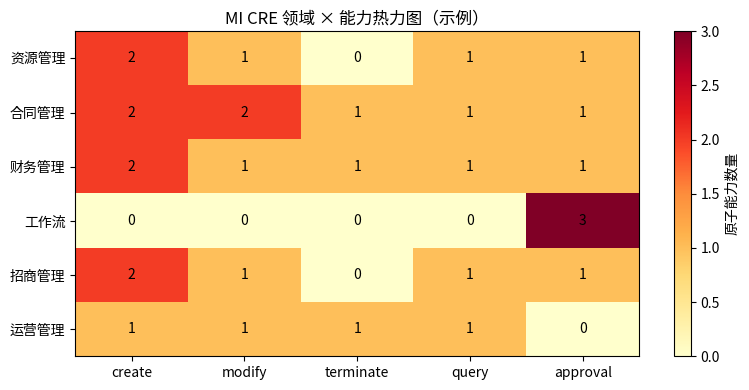

Reproduce this figure in Python. (Note: this script raises an exception after producing the figure.)
from dataclasses import dataclass, field

@dataclass
class OntologyCapability:
    name: str
    domain: str
    description: str
    actor: str
    input_fields: list[str]
    precondition: list[str]
    effect: list[str]
    governed_by: str

caps = [
    OntologyCapability("space.split", "资源管理", "拆分铺位", "招商",
                        ["source_space_id", "target_spaces"],
                        ["source.status == vacant", "no_active_lease(source)"],
                        ["create target_spaces"],
                        "workflow-approvals"),
    OntologyCapability("lease.create", "合同管理", "创建租赁合同", "招商",
                        ["merchant_id", "resource_id", "terms"],
                        ["resource.status == available"],
                        ["occupancy-effect", "financial-effect"],
                        "workflow-approvals"),
    OntologyCapability("lease.terminate", "合同管理", "终止合同", "运营",
                        ["contract_id", "termination_type"],
                        ["inspection completed"],
                        ["occupancy-effect", "financial-effect"],
                        "workflow-approvals"),
    OntologyCapability("billing.generate", "财务管理", "生成账单", "财务",
                        ["contract_id", "period"],
                        ["contract.status == active"],
                        ["financial-effect"],
                        "none"),
    OntologyCapability("approval.submit", "工作流", "提交审批", "any",
                        ["business_type", "payload"],
                        [],
                        ["state-transition-effect"],
                        "K2/BPM"),
]

for c in caps:
    print(f"  {c.name:<18} domain={c.domain}")
    print(f"    precondition: {' ∧ '.join(c.precondition) or '无'}")
    print()

@dataclass
class SkillRelease:
    name: str
    capability_ref: str
    trigger_event: str
    provider: str

skill_releases = [
    SkillRelease("创建租赁合同", "lease.create", "招商签约", "MI.lease-management"),
    SkillRelease("合同终止清算", "lease.terminate", "终止申请审批通过", "MI.lease-management"),
    SkillRelease("出账操作", "billing.generate", "账期触发", "MI.billing"),
    SkillRelease("铺位拆合操作", "space.split", "招商需求", "MI.space-management"),
    SkillRelease("审批提交", "approval.submit", "业务操作触发", "K2/BPM"),
]

print("BCM Capability → Ontology Capability → SkillRelease 映射：")
print(f"{'SkillRelease':<14} {'Ontology Cap':<18} {'Provider':<20}")
print("-" * 55)
for s in skill_releases:
    print(f"{s.name:<14} {s.capability_ref:<18} {s.provider:<20}")

# Agent 检查：当前状态下可调用哪些 Capability
def available_capabilities(caps, state_facts):
    available = []
    for c in caps:
        ok = True
        for pre in c.precondition:
            # 简化求值
            if "status == " in pre:
                _, val = pre.split("status == ")
                key = c.input_fields[0].split("_")[0]
                if state_facts.get(key) != val.strip():
                    ok = False
            elif "no_active" in pre:
                if state_facts.get("active_lease", True):
                    ok = False
        if ok:
            available.append(c.name)
    return available

# 场景：A101 空置、无活跃合同
state = {"resource": "vacant", "active_lease": False}
avail = available_capabilities(caps, state)
print(f"A101 空置时可用能力: {avail}")

# 场景：A101 使用中、有活跃合同
state2 = {"resource": "in-use", "active_lease": True}
avail2 = available_capabilities(caps, state2)
print(f"A101 使用中可用能力: {avail2}")
print("\nAgent 不能直接创建合同到使用中的铺位（precondition 不满足）")

import matplotlib.pyplot as plt
from matplotlib import font_manager
font_manager.fontManager.addfont("/usr/share/fonts/opentype/noto/NotoSansCJK-Regular.ttc")
font_name = font_manager.FontProperties(fname="/usr/share/fonts/opentype/noto/NotoSansCJK-Regular.ttc").get_name()
plt.rcParams["font.family"] = font_name
plt.rcParams["axes.unicode_minus"] = False

import numpy as np

domains = ["资源管理", "合同管理", "财务管理", "工作流", "招商管理", "运营管理"]
cap_groups = ["create", "modify", "terminate", "query", "approval"]
# 模拟热力图数据
heatmap = np.array([
    [2,1,0,1,1],  # 资源
    [2,2,1,1,1],  # 合同
    [2,1,1,1,1],  # 财务
    [0,0,0,0,3],  # 工作流
    [2,1,0,1,1],  # 招商
    [1,1,1,1,0],  # 运营
])

fig, ax = plt.subplots(figsize=(8, 4))
im = ax.imshow(heatmap, cmap="YlOrRd", aspect="auto")
ax.set_xticks(range(len(cap_groups)))
ax.set_xticklabels(cap_groups)
ax.set_yticks(range(len(domains)))
ax.set_yticklabels(domains)
for i in range(len(domains)):
    for j in range(len(cap_groups)):
        ax.text(j, i, str(heatmap[i,j]), ha="center", va="center")
plt.colorbar(im, ax=ax, label="原子能力数量")
ax.set_title("MI CRE 领域 × 能力热力图（示例）")
plt.tight_layout()
plt.savefig("/root/learning-notebooks/第10周/d5_capability.png", dpi=100)
plt.show()
print("能力热力图已绘制")
